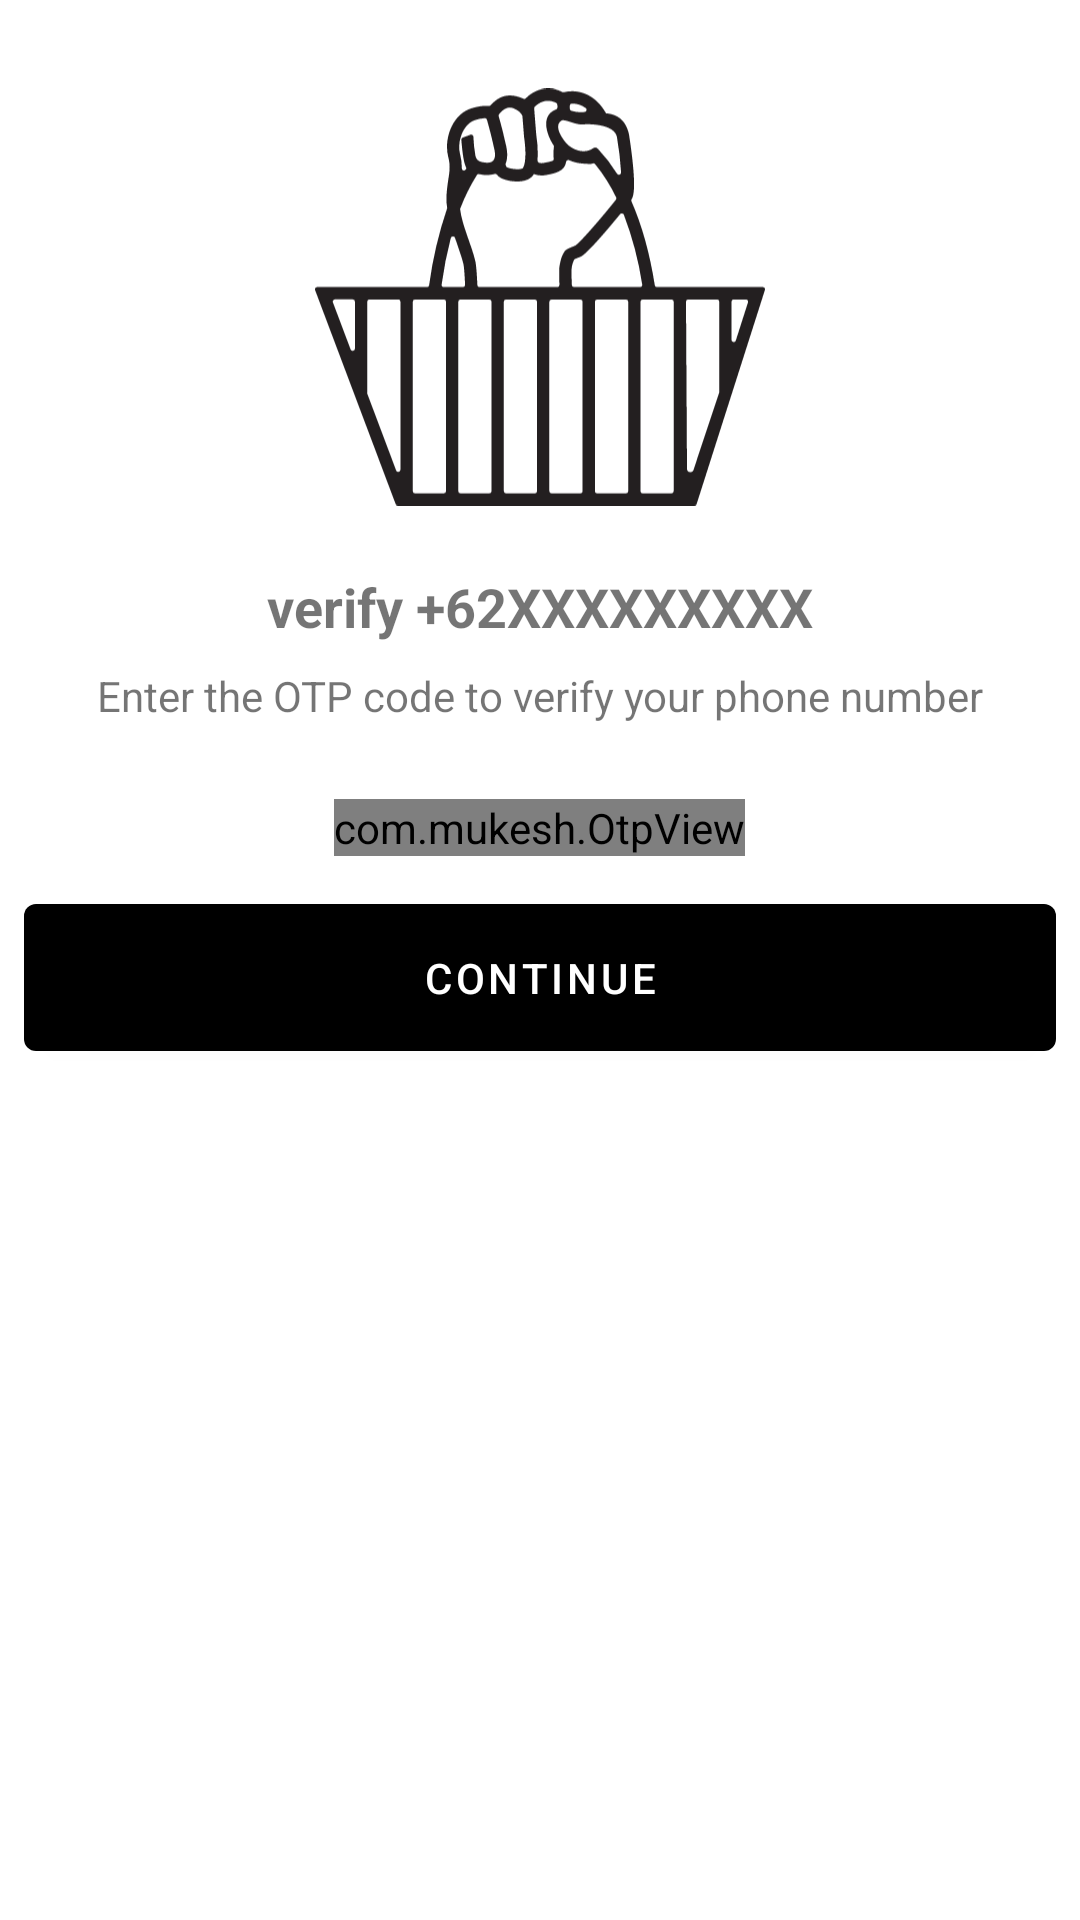

Layout XML and referenced resources for this Android screen:
<!-- AndroidManifest.xml: application theme Theme.MerdekaBelanja -->
<!-- res/layout/activity_otpactivity.xml -->
<?xml version="1.0" encoding="utf-8"?>
<androidx.constraintlayout.widget.ConstraintLayout xmlns:android="http://schemas.android.com/apk/res/android"
    xmlns:app="http://schemas.android.com/apk/res-auto"
    xmlns:tools="http://schemas.android.com/tools"
    android:layout_width="match_parent"
    android:layout_height="match_parent"
    android:padding="8dp"
    tools:context=".activity.OTPActivity">

    <ImageView
        android:id="@+id/ivOTP"
        android:layout_width="150dp"
        android:layout_height="150dp"
        android:layout_marginStart="8dp"
        android:layout_marginTop="16dp"
        android:layout_marginEnd="8dp"
        android:contentDescription="@string/str_img_otp"
        app:layout_constraintEnd_toEndOf="parent"
        app:layout_constraintStart_toStartOf="parent"
        app:layout_constraintTop_toTopOf="parent"
        app:srcCompat="@drawable/ic_brand" />

    <TextView
        android:id="@+id/txtNumber"
        android:layout_width="wrap_content"
        android:layout_height="wrap_content"
        android:layout_marginStart="8dp"
        android:layout_marginTop="16dp"
        android:layout_marginEnd="8dp"
        android:text="@string/textOTP"
        android:textSize="18sp"
        android:textStyle="bold"
        app:layout_constraintEnd_toEndOf="@+id/ivOTP"
        app:layout_constraintStart_toStartOf="@+id/ivOTP"
        app:layout_constraintTop_toBottomOf="@+id/ivOTP" />

    <TextView
        android:id="@+id/textView2"
        android:layout_width="wrap_content"
        android:layout_height="wrap_content"
        android:layout_marginStart="8dp"
        android:layout_marginTop="8dp"
        android:layout_marginEnd="8dp"
        android:gravity="center"
        android:text="@string/textOtpMessage"
        app:layout_constraintEnd_toEndOf="@+id/txtNumber"
        app:layout_constraintStart_toStartOf="@+id/txtNumber"
        app:layout_constraintTop_toBottomOf="@+id/txtNumber" />

    <LinearLayout
        android:layout_width="match_parent"
        android:layout_height="wrap_content"
        android:orientation="vertical"
        android:layout_marginTop="20dp"
        app:layout_constraintEnd_toEndOf="parent"
        app:layout_constraintStart_toStartOf="parent"
        app:layout_constraintTop_toBottomOf="@+id/textView2">

        <com.mukesh.OtpView
            android:id="@+id/inputOtp"
            android:layout_width="wrap_content"
            android:layout_height="wrap_content"
            android:layout_gravity="center"
            android:layout_marginTop="5dp"
            android:focusableInTouchMode="true"
            android:inputType="number"
            android:itemBackground="@color/gray_10"
            app:OtpItemCount="6"
            app:OtpLineColor="@color/black"
            app:OtpViewType="line"
            tools:ignore="SpeakableTextPresentCheck" />

        <TextView
            android:id="@+id/tvTimer"
            android:layout_width="match_parent"
            android:layout_height="wrap_content"
            android:padding="10dp"
            android:text="@string/str_please_white_0_second_for_send_again"
            android:textAlignment="center"
            android:visibility="gone" />

        <Button
            android:id="@+id/btnContinue"
            android:layout_width="match_parent"
            android:layout_height="wrap_content"
            android:layout_marginTop="10dp"
            android:padding="15dp"
            android:text="@string/btnContinue" />
    </LinearLayout>

</androidx.constraintlayout.widget.ConstraintLayout>
<!-- resources referenced by this layout -->
<resources>
  <color name="black">#FF000000</color>
  <color name="gray_10">#DDDDDD</color>
  <!-- drawable ic_brand: vector/xml drawable (drawable, 5179 chars, omitted) -->
  <string name="btnContinue">continue</string>
  <string name="str_img_otp">img otp</string>
  <string name="str_please_white_0_second_for_send_again">Please white 0 second for send again.</string>
  <string name="textOTP">verify +62XXXXXXXXX</string>
  <string name="textOtpMessage">Enter the OTP code to verify your phone number</string>
  <style name="Theme.MerdekaBelanja" parent="Theme.MaterialComponents.Light.DarkActionBar">
          
          <item name="colorPrimary">@color/black</item>
          <item name="colorPrimaryVariant">@color/black</item>
          <item name="colorOnPrimary">@color/white</item>
          
          <item name="colorSecondary">#3F51B5</item>
          <item name="colorSecondaryVariant">@color/teal_700</item>
          <item name="colorOnSecondary">@color/black</item>
          
          <item name="android:statusBarColor" tools:targetApi="l">?attr/colorPrimaryVariant</item>
          
      </style>
  <color name="white">#FFFFFFFF</color>
  <color name="teal_700">#FF018786</color>
</resources>
